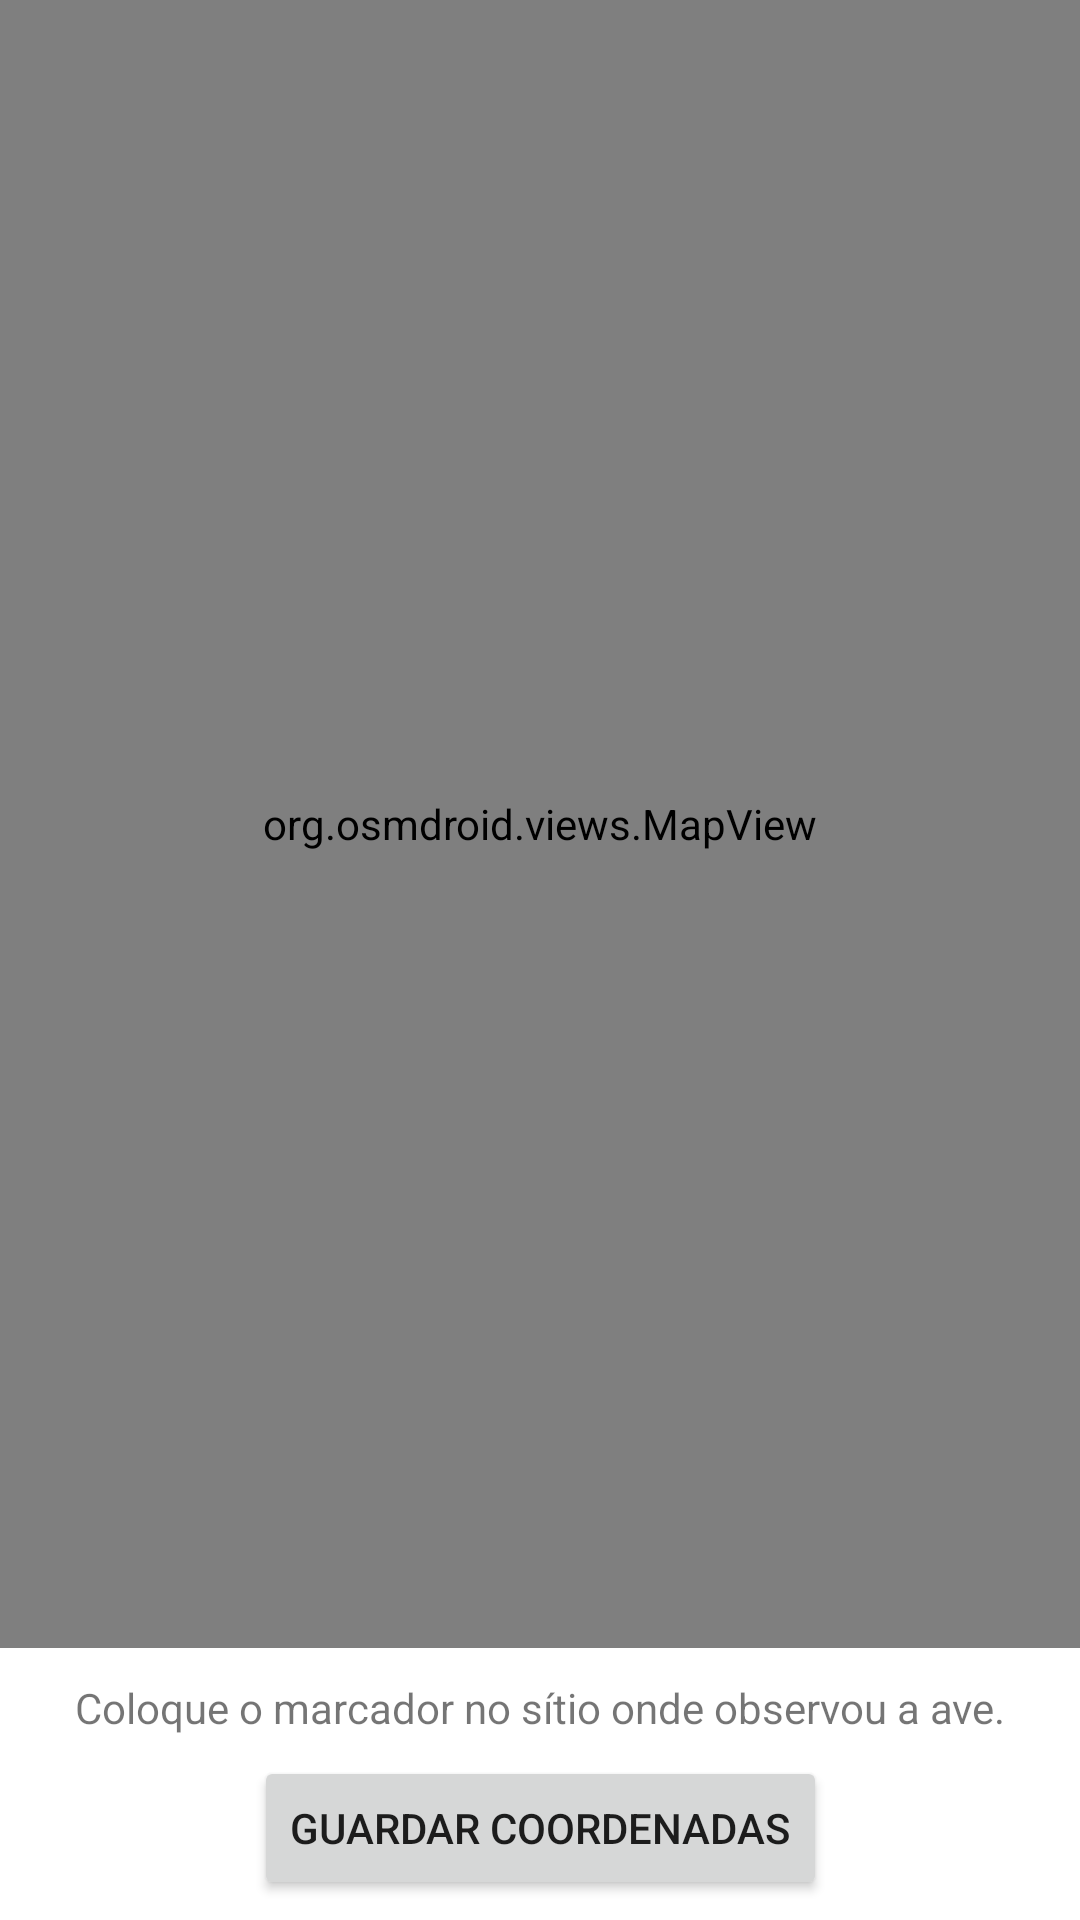

Here is an Android app screen rendered from its layout file. Give the layout XML and the strings, colors and styles it references.
<!-- AndroidManifest.xml: application theme Theme.AppCompat.Light.DarkActionBar -->
<!-- res/layout/mapview.xml -->
<?xml version="1.0" encoding="utf-8"?>
<RelativeLayout xmlns:android="http://schemas.android.com/apk/res/android"
    android:layout_width="match_parent"
    android:background="@color/white"
    xmlns:tools="http://schemas.android.com/tools"
    android:layout_height="match_parent"
    xmlns:app="http://schemas.android.com/apk/res-auto"
    tools:context=".ui.activity.MapActivity">

    <LinearLayout
        android:id="@+id/mapViewContainer"
        android:layout_width="match_parent"
        android:layout_height="match_parent"
        android:orientation="vertical">

        <org.osmdroid.views.MapView
            android:id="@+id/mapView"
            android:layout_width="match_parent"
            android:layout_height="0dp"
            android:layout_weight="0.9"
            app:layout_behavior="@string/appbar_scrolling_view_behavior">

        </org.osmdroid.views.MapView>

        <TextView
            android:id="@+id/textoInferior"
            android:layout_width="match_parent"
            android:layout_height="wrap_content"
            android:textAlignment="center"
            android:paddingTop="5pt"
            android:text="Coloque o marcador no sítio onde observou a ave." />

        <LinearLayout
            android:id="@+id/guardarCoords"
            android:layout_width="match_parent"
            android:layout_height="0dp"
            android:layout_weight="0.1"
            android:orientation="horizontal">

            <androidx.constraintlayout.widget.ConstraintLayout
                android:layout_width="match_parent"
                android:layout_height="match_parent">

                <Button
                    android:id="@+id/btnObterCoordenadas"
                    android:layout_width="wrap_content"
                    android:layout_height="wrap_content"
                    android:text="Guardar coordenadas"
                    app:layout_constraintBottom_toBottomOf="parent"
                    app:layout_constraintEnd_toEndOf="parent"
                    app:layout_constraintStart_toStartOf="parent"
                    app:layout_constraintTop_toTopOf="parent" />
            </androidx.constraintlayout.widget.ConstraintLayout>

        </LinearLayout>

    </LinearLayout>


</RelativeLayout>
<!-- resources referenced by this layout -->
<resources>
  <color name="white">#FFFFFFFF</color>
</resources>
